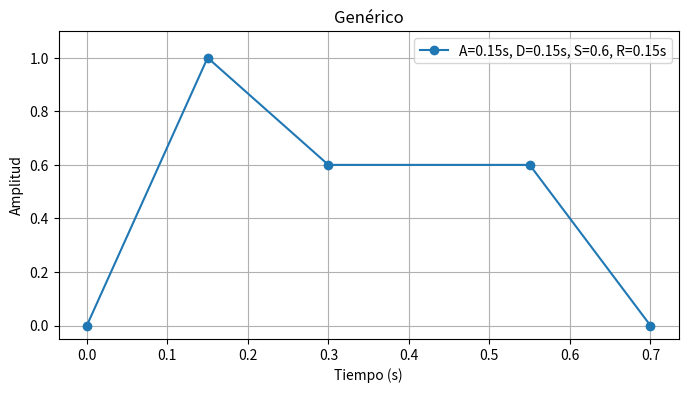
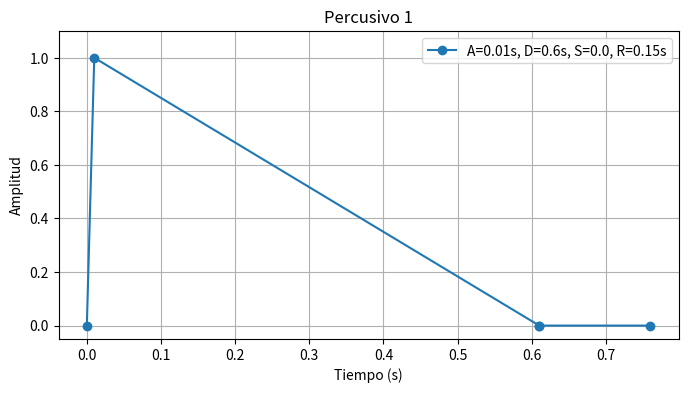
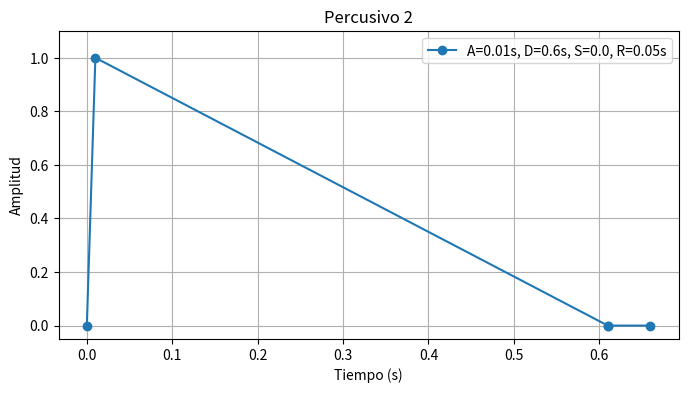
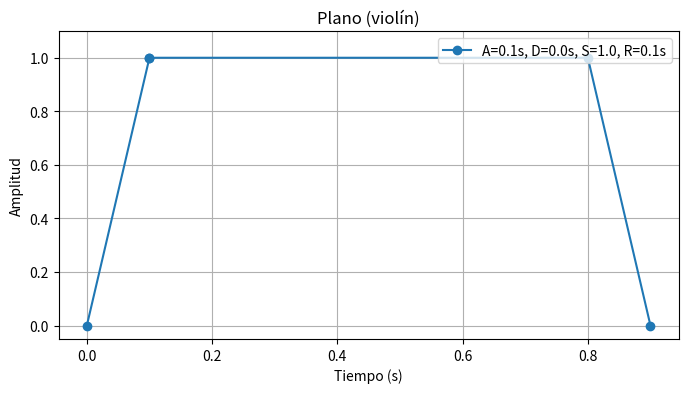

Here is the Python script that generated these plots, in order:
import matplotlib.pyplot as plt

def plot_adsr(title, A, D, S, R, t_hold):
    t = [0,
         A,
         A + D,
         A + D + t_hold,
         A + D + t_hold + R]

    y = [0,
         1,
         S,
         S,
         0]

    plt.figure(figsize=(8,4))
    plt.plot(t, y, marker='o')
    plt.grid(True)
    plt.title(title)
    plt.xlabel("Tiempo (s)")
    plt.ylabel("Amplitud")
    plt.legend([f"A={A}s, D={D}s, S={S}, R={R}s"], loc="upper right")
    plt.ylim(-0.05, 1.1)
    plt.show()


# 1) Genérico
plot_adsr(
    "Genérico",
    A=0.15,
    D=0.15,
    S=0.6,
    R=0.15,
    t_hold=0.25
)

# 2) Percusivo 1
plot_adsr(
    "Percusivo 1",
    A=0.01,
    D=0.60,
    S=0.0,
    R=0.15,
    t_hold=0.0
)

# 3) Percusivo 2
plot_adsr(
    "Percusivo 2",
    A=0.01,
    D=0.60,
    S=0.0,
    R=0.05,
    t_hold=0.0
)

# 4) Plano
plot_adsr(
    "Plano (violín)",
    A=0.10,
    D=0.00,
    S=1.0,
    R=0.10,
    t_hold=0.70
)
